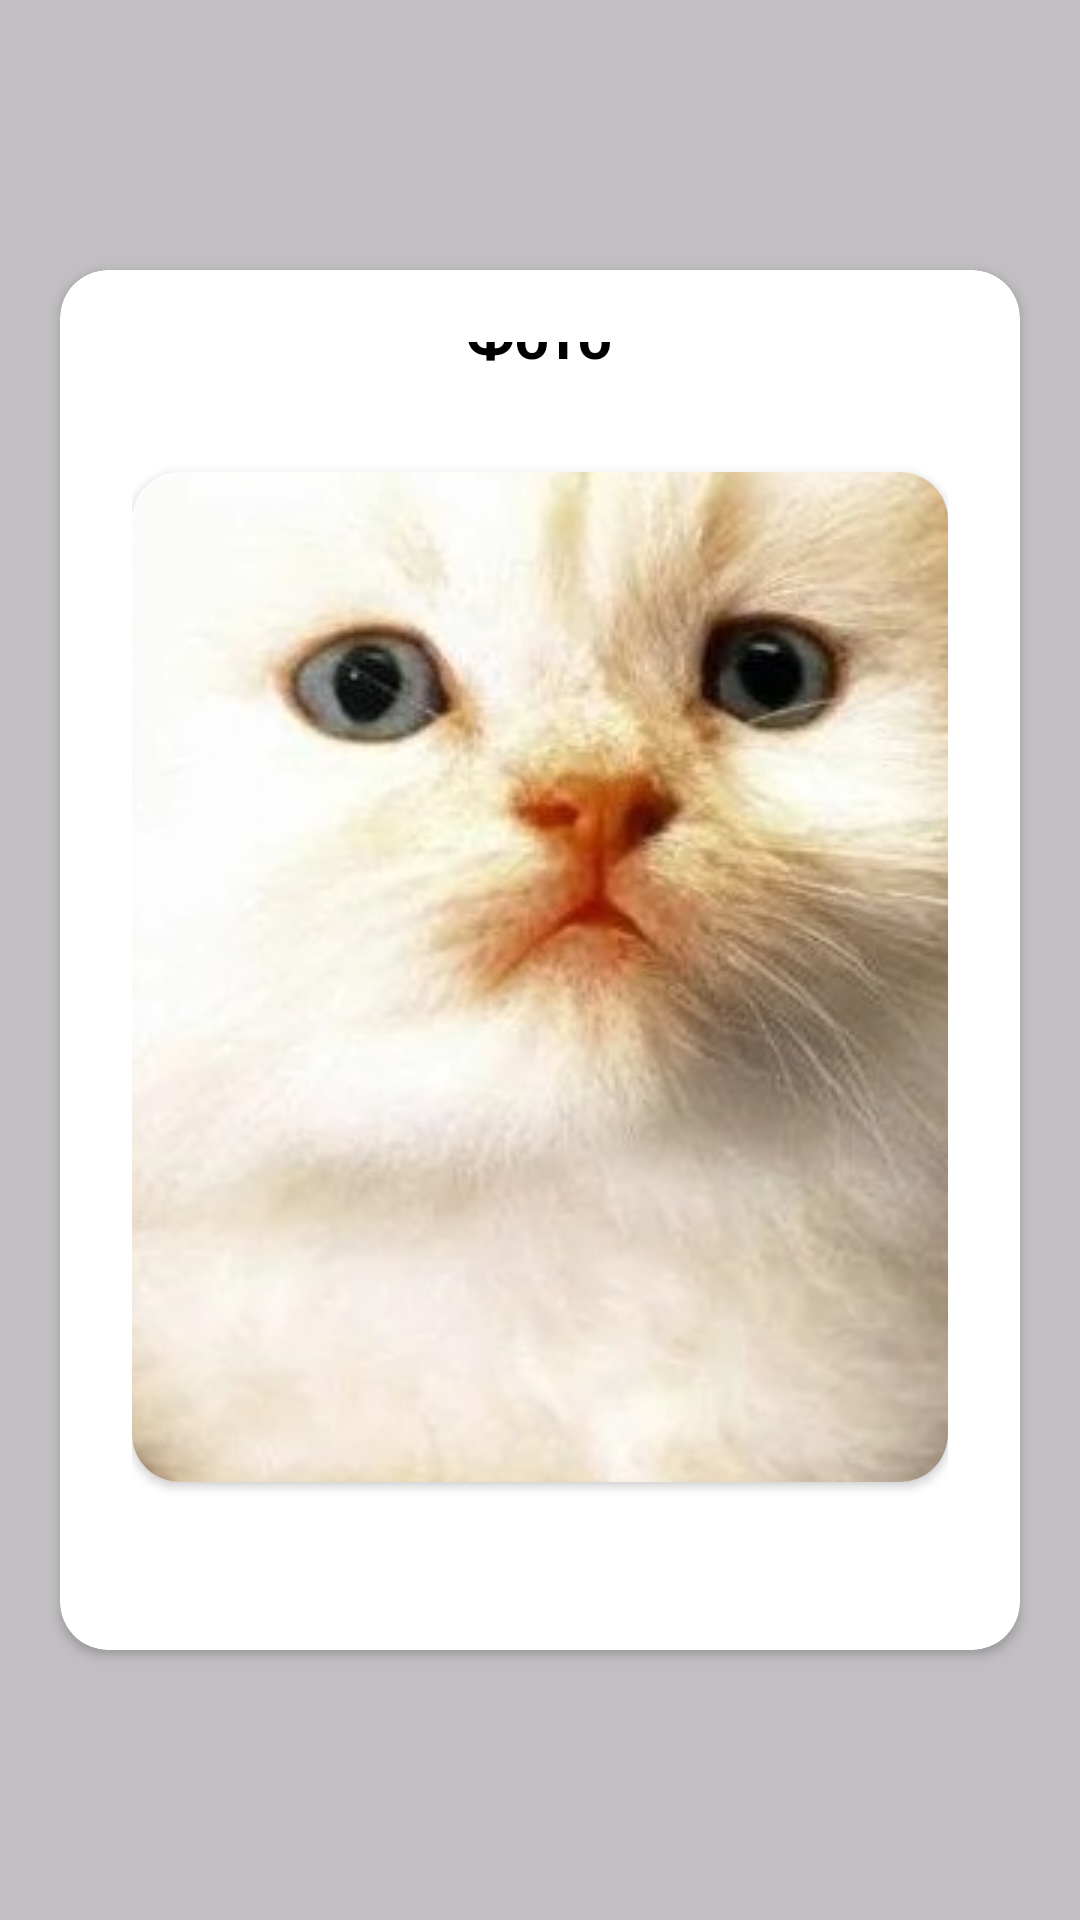

Write the Android layout XML for this screen, with the resource values it uses.
<!-- AndroidManifest.xml: application theme Theme.XmlLearning -->
<!-- res/layout/chat_gpt_option.xml -->
<?xml version="1.0" encoding="utf-8"?>
<androidx.constraintlayout.widget.ConstraintLayout xmlns:android="http://schemas.android.com/apk/res/android"
    xmlns:app="http://schemas.android.com/apk/res-auto"
    android:layout_width="match_parent"
    android:layout_height="match_parent"
    android:background="#80888888">

    
    <androidx.cardview.widget.CardView
        android:id="@+id/cardView"
        android:layout_width="match_parent"
        android:layout_height="match_parent"
        android:layout_centerInParent="true"
        android:layout_marginStart="20dp"
        android:layout_marginTop="90dp"
        android:layout_marginEnd="20dp"
        android:layout_marginBottom="90dp"
        android:background="@color/white"
        android:elevation="6dp"
        app:cardCornerRadius="16dp"

        >

        
        <LinearLayout
            android:layout_width="match_parent"
            android:layout_height="wrap_content"
            android:orientation="vertical"
            android:padding="24dp">

            
            <ImageView
                android:id="@+id/close_icon"
                android:layout_width="wrap_content"
                android:layout_height="wrap_content"
                android:layout_gravity="end"
                android:src="@drawable/baseline_close_24" />

            
            <TextView
                android:layout_width="wrap_content"
                android:layout_height="wrap_content"
                android:layout_gravity="center_horizontal"
                android:layout_marginTop="-16dp"
                android:layout_marginBottom="32dp"
                android:text="Фото"
                android:textColor="#000000"
                android:textSize="20sp"
                android:textStyle="bold" />

            <androidx.cardview.widget.CardView
                android:layout_width="wrap_content"
                android:layout_height="wrap_content"
                android:layout_marginBottom="32dp"
                app:cardCornerRadius="16dp">
                
                <ImageView
                    android:id="@+id/photoImageView"
                    android:layout_width="match_parent"
                    android:layout_height="match_parent"
                    android:scaleType="center"
                    android:src="@drawable/cat" />

            </androidx.cardview.widget.CardView>


        </LinearLayout>
    </androidx.cardview.widget.CardView>

</androidx.constraintlayout.widget.ConstraintLayout>
<!-- resources referenced by this layout -->
<resources>
  <color name="white">#FFFFFFFF</color>
  <!-- drawable cat: jpg bitmap (drawable, 202090 bytes) -->
  <style name="Theme.XmlLearning" parent="Base.Theme.XmlLearning" />
  <style name="Base.Theme.XmlLearning" parent="Theme.Material3.DayNight.NoActionBar">
          
          
  
  
          <item name="colorPrimary">@color/grey</item>
          <item name="colorPrimaryVariant">@color/grey</item>
          <item name="colorOnPrimary">@color/white</item>
          
          <item name="colorSecondary">@color/teal_200</item>
          <item name="colorSecondaryVariant">@color/teal_700</item>
          <item name="colorOnSecondary">@color/black</item>
          
          <item name="android:statusBarColor" tools:targetApi="l">?attr/colorPrimaryVariant</item>
  
      </style>
  <color name="grey">#8E8E8E</color>
  <color name="teal_200">#FF03DAC5</color>
  <color name="teal_700">#FF018786</color>
  <color name="black">#FF000000</color>
</resources>
